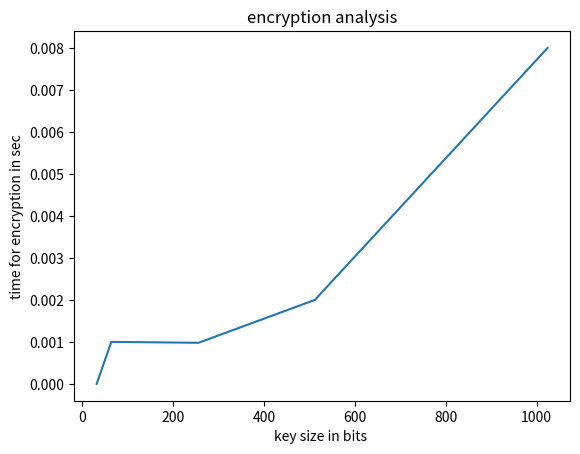
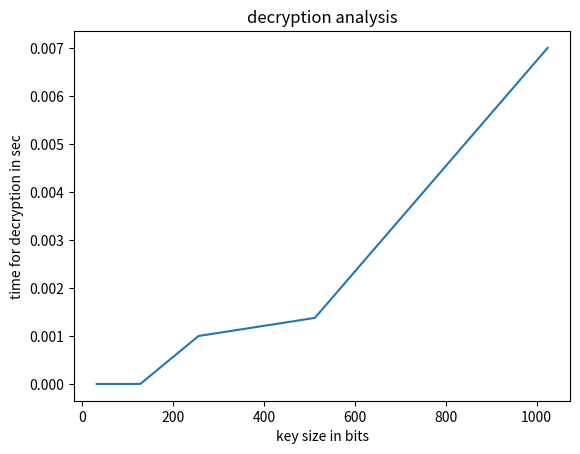

The script that saved these images, in order:
from matplotlib import pyplot as plt
import pandas as pd
import numpy as np

def plot_attack():
    x=[]
    for i in range(27,36):
        x.append(i)
    y=[]
    y=np.asarray(y)
    #y=y/3600
    plt.plot(x, y)
    plt.title("attacking analysis")
    plt.xlabel("key size in bits")
    plt.ylabel("time for attacking in sec")
    plt.show()

# plot_attack()   


def plot_encryption():
    x=[32,64,128,256,512,1024]
   
    y=[0.0,0.0009999275207519531,0.0009937286376953125,0.0009791851043701172,0.002000570297241211,0.007999420166015625]
    plt.plot(x, y)
    plt.title("encryption analysis")
    plt.xlabel("key size in bits ")
    plt.ylabel("time for encryption in sec")
    plt.show()

plot_encryption()   

def plot_decryption():
    x=[32,64,128,256,512,1024]
   
    y=[0.0,0.0,0.0,0.0009984970092773438,0.001375436782836914,0.007000446319580078]
   
    plt.plot(x, y)
    plt.title("decryption analysis")
    plt.xlabel("key size in bits")
    plt.ylabel("time for decryption in sec")
    plt.show()

plot_decryption()   
